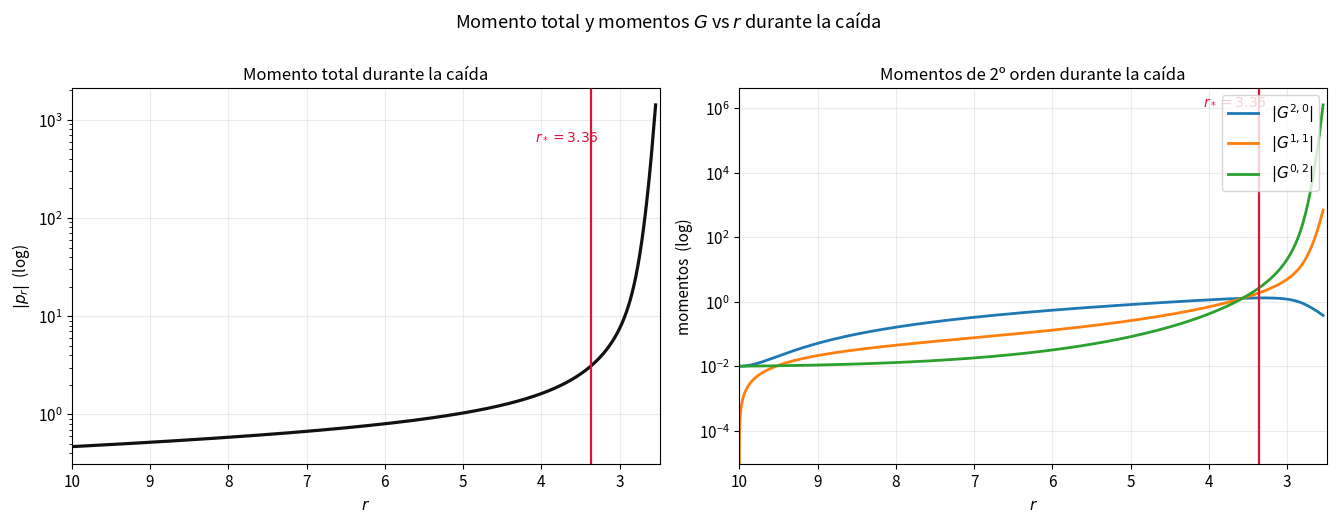
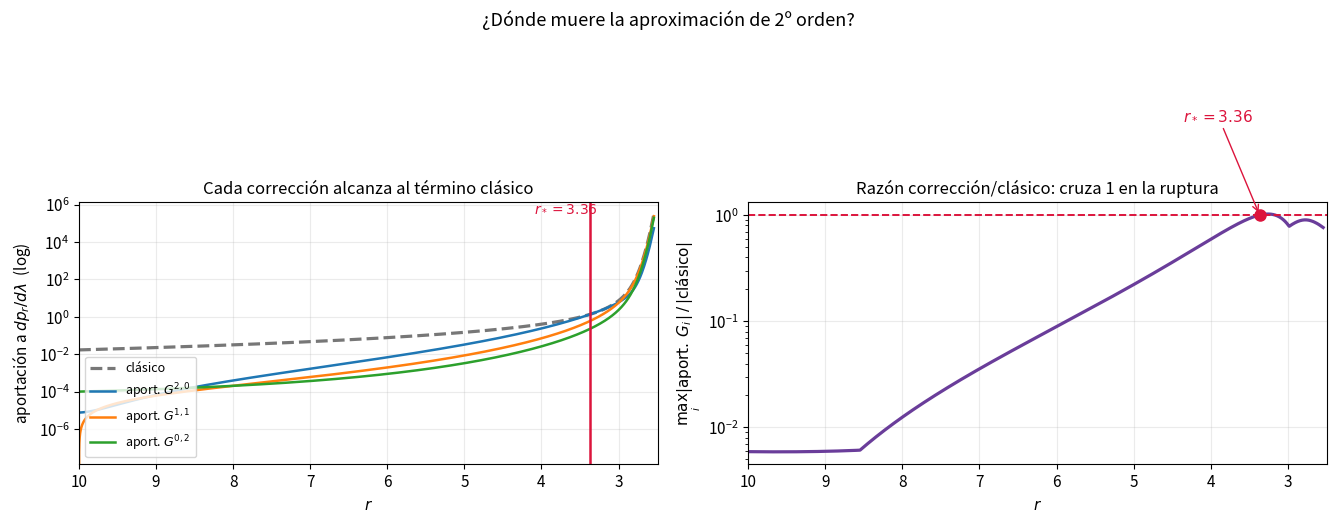
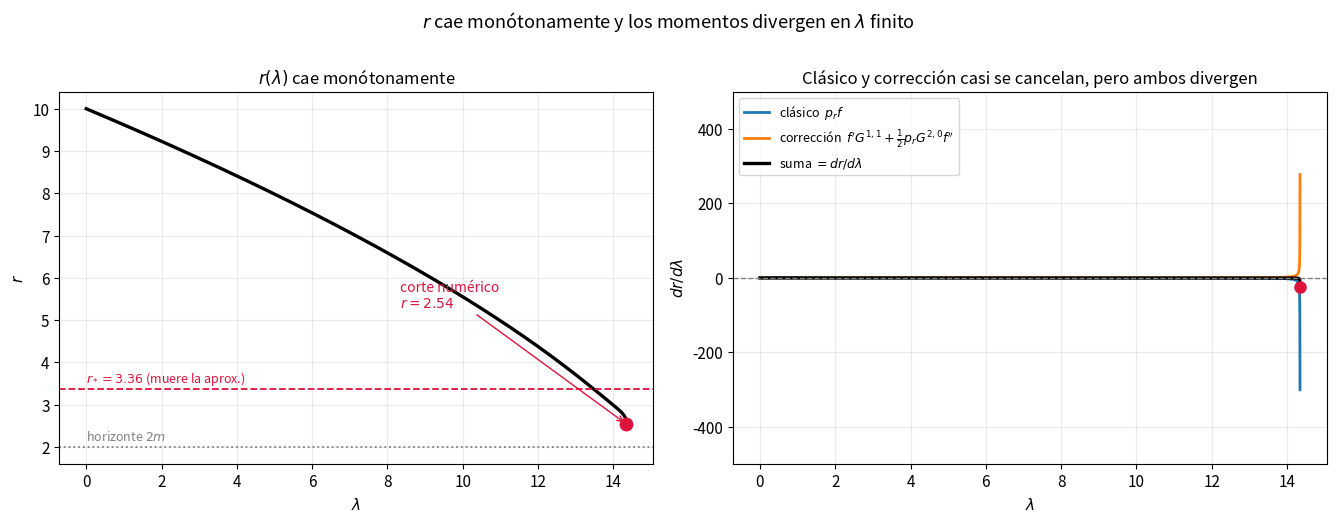
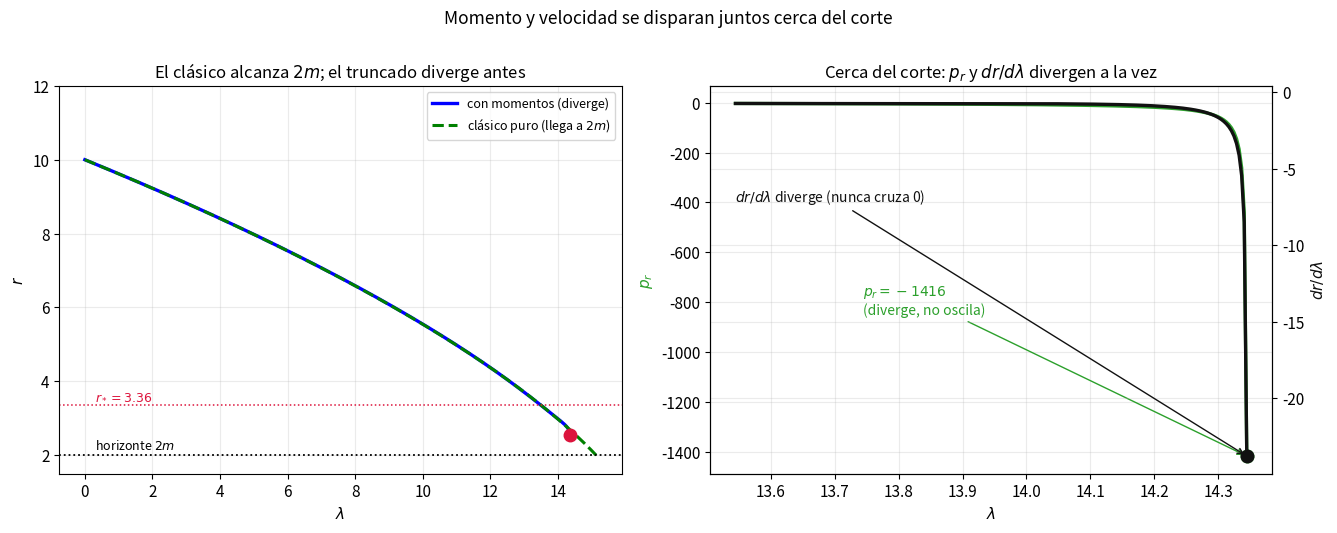
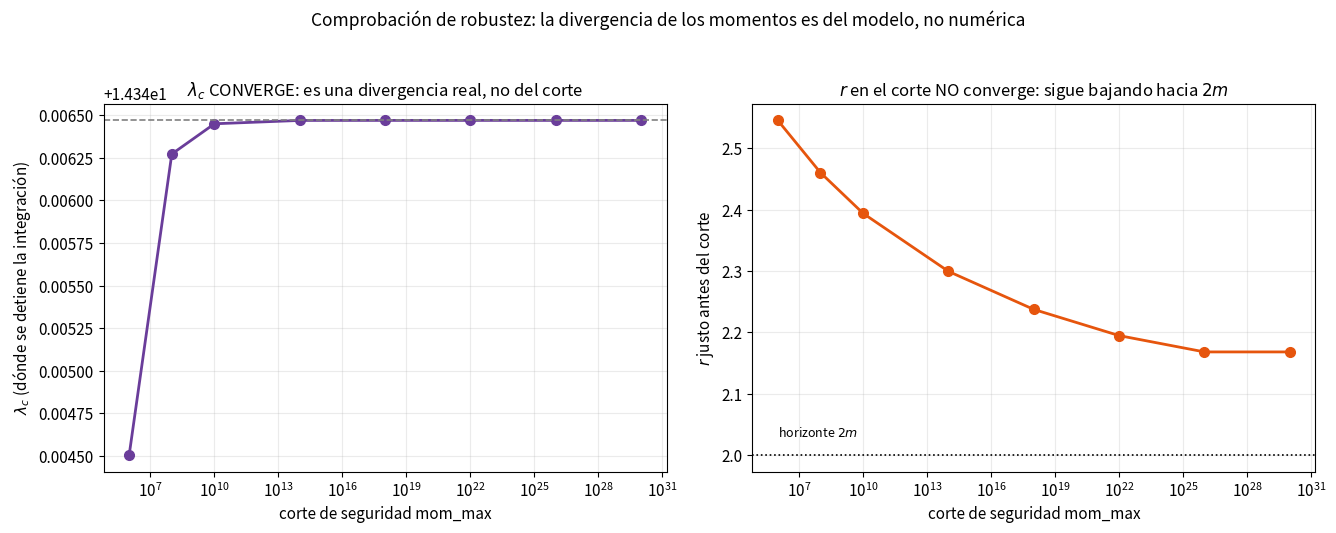

The script that saved these images, in order:
"""
=============================================================================
 SCRIPT MAESTRO COMPLETO — Sistema semiclásico de momentos de 2º orden CON
 RETROALIMENTACIÓN (los momentos G actúan sobre r y p_r) en caída radial de Schwarzschild.

 SISTEMA CORRECTO. Las ecuaciones de los G salen de los corchetes {G,G} en la
 convención posición-primero, G^{a,b} = <(r-<r>)^a (p-<p>)^b>, obtenidos con
 el intercambio de índices de la ec. (5) de Bojowald et al. (2011)
 (ver metodo_momentos/G_poisson_brackets.py):
     {G20,G02} = 4 G11,  {G20,G11} = 2 G20,  {G11,G02} = 2 G02.
 Respecto al script original (metodo_momentos/second_order_system.py, que
 usaba la ec. 5 sin adaptar y por eso tiene el signo de todos los G_dot
 invertido) el sistema es:

   r_dot   = p_r f + f' G11 + (1/2) p_r G20 f''
   pr_dot  = (1/2) W' - (1/2) f' p_r^2 - (1/2) f' G02 - f'' p_r G11
             + (1/4) W''' G20 - (1/4) f''' p_r^2 G20
   G11_dot = -( -f G02 - (1/2) W'' G20 + (1/2) f'' p_r^2 G20 )
   G02_dot = -( 2 p_r f' G02 - W'' G11 + f'' p_r^2 G11 )
   G20_dot = -( -2 f G11 - 2 p_r f' G20 )
=============================================================================

 Reúne todo el análisis de la caída radial descrita por una expansión en
 momentos truncada a segundo orden, en su versión con retroalimentación (los momentos
 G retroalimentan a la posición r y al momento p_r).

 Produce:
   FIG 1 : momento total |p_r| y momentos |G| en función de r (rama de caída)
   FIG 2 : ruptura de la aproximación  (r* donde la corrección = clásico)
   FIG 3 : NO hay rebote — r(λ) cae monótonamente; descomposición de dr/dλ
           mostrando que clásico y corrección casi se cancelan pero ambos
           divergen juntos, sin llegar a cruzar cero
   FIG 4 : p_r y dr/dλ divergen a la vez cerca del corte (no hay desacople
           momento-velocidad) + comparación con la geodésica clásica
   FIG 5 : comprobación de robustez — al subir el corte de seguridad muchos
           órdenes de magnitud, lambda_c converge (divergencia real del
           modelo) mientras que el radio en el corte no converge
   TABLA : radio de ruptura r* y lambda_c convergido según el paquete G0

 NOTA IMPORTANTE: a diferencia del sistema con el signo equivocado (donde
 tras r* la trayectoria "rebotaba" con dr/dλ→0, un artefacto del signo),
 en este sistema la trayectoria r(λ) NO
 tiene ningún mínimo real seguido de una rama de regreso: cae de forma
 monótona mientras los tres momentos G divergen en un lambda finito
 (lambda_c), un polo móvil genuino de las ecuaciones. Se comprobó que
 lambda_c converge al refinar tolerancias y subir el corte de seguridad
 en más de veinte órdenes de magnitud, así que no es un artefacto
 numérico. Por eso las figuras y el texto evitan "rebote", "retorno
 físico" y "pliegue", y hablan en su lugar de "divergencia en lambda
 finito" y "corte por crecimiento descontrolado".

 Todos los números que se citan en el informe se imprimen por pantalla.

 Unidades geometrizadas c = G = 1  =>  horizonte en r_s = 2m = 2.
=============================================================================
"""

import numpy as np
import sympy as sp
from scipy.integrate import solve_ivp
import matplotlib
matplotlib.use('Agg')
import matplotlib.pyplot as plt


# =========================================================================
# ETAPA 0 — CONSTANTES FÍSICAS
# =========================================================================
c_val = 1.0
G_val = 1.0
M_val = 1.0
E_val = 0.97          # energía por unidad de masa
m_val = 1.0           # masa de la partícula de prueba
rs_val = 2.0 * G_val * M_val / c_val**2     # horizonte en r = 2


# =========================================================================
# ETAPA 1 — SÍMBOLOS Y MÉTRICA f(r)
# =========================================================================
r, p_r        = sp.symbols('r p_r', real=True)
G20, G11, G02 = sp.symbols('G20 G11 G02', real=True)
c, G, M, E    = sp.symbols('c G M E', positive=True)

f = 1 - 2*G*M/(c**2 * r)


# =========================================================================
# ETAPA 2 — LADO DERECHO DEL SISTEMA (con momentos, nuevo sistema)
# =========================================================================
f1 = sp.diff(f, r)
f2 = sp.diff(f, r, 2)
f3 = sp.diff(f, r, 3)

W  = E**2 / (f * c**2)
W1 = sp.diff(W, r)
W2 = sp.diff(W, r, 2)
W3 = sp.diff(W, r, 3)

# ecuación de la posición  (los G entran aquí -> retroalimentación)
# -- idéntica a la del sistema original --
r_dot = p_r*f + f1*G11 + sp.Rational(1, 2)*p_r*G20*f2

# ecuación del momento (completa)
# -- idéntica a la del sistema original --
pr_dot = ( sp.Rational(1, 2)*W1
         - sp.Rational(1, 2)*f1*p_r**2
         - sp.Rational(1, 2)*f1*G02
         - f2*p_r*G11
         + sp.Rational(1, 4)*W3*G20
         - sp.Rational(1, 4)*f3*p_r**2*G20 )

# ecuaciones de los momentos de 2º orden
# -- convención posición-primero (signo opuesto al de second_order_system.py) --
G11_dot = -( -f*G02 - sp.Rational(1, 2)*W2*G20 + sp.Rational(1, 2)*f2*p_r**2*G20 )
G02_dot = -( 2*p_r*f1*G02 - W2*G11 + f2*p_r**2*G11 )
G20_dot = -( -2*f*G11 - 2*p_r*f1*G20 )

# Hamiltoniano efectivo (test de conservación)
# Con los corchetes correctos este sistema ES el flujo hamiltoniano de H_eff,
# así que H_eff debe conservarse; su deriva mide el error numérico.
Hc   = sp.Rational(1, 2)*(f*p_r**2 - W)
H_rr = sp.Rational(1, 2)*(f2*p_r**2 - W2)
H_rp = f1*p_r
H_pp = f
H_eff = Hc + sp.Rational(1, 2)*H_rr*G20 + H_rp*G11 + sp.Rational(1, 2)*H_pp*G02


# =========================================================================
# ETAPA 3 — SUSTITUCIÓN Y LAMBDIFY
# =========================================================================
const_subs = {c: c_val, G: G_val, M: M_val, E: E_val}
state = (r, p_r, G20, G11, G02)

rhs_funcs = [sp.lambdify(state, e.subs(const_subs), 'numpy')
             for e in (r_dot, pr_dot, G20_dot, G11_dot, G02_dot)]
H_func = sp.lambdify(state, H_eff.subs(const_subs), 'numpy')

# Piezas de dp_r/dλ:  término clásico  vs  aportación de cada G
prclas_f = sp.lambdify(state, (sp.Rational(1,2)*W1 - sp.Rational(1,2)*f1*p_r**2).subs(const_subs), 'numpy')
aG20_f   = sp.lambdify(state, (sp.Rational(1,4)*W3*G20 - sp.Rational(1,4)*f3*p_r**2*G20).subs(const_subs), 'numpy')
aG11_f   = sp.lambdify(state, (-f2*p_r*G11).subs(const_subs), 'numpy')
aG02_f   = sp.lambdify(state, (-sp.Rational(1,2)*f1*G02).subs(const_subs), 'numpy')

# Piezas de dr/dλ:  término clásico  vs  corrección de los G
rclas_f = sp.lambdify(state, (p_r*f).subs(const_subs), 'numpy')
rcorr_f = sp.lambdify(state, (f1*G11 + sp.Rational(1,2)*p_r*G20*f2).subs(const_subs), 'numpy')

def system(lam, y):
    return [fn(*y) for fn in rhs_funcs]


# =========================================================================
# ETAPA 4 — INTEGRADOR REUTILIZABLE
# -------------------------------------------------------------------------
# Integra el sistema para un paquete inicial G0 dado y devuelve la solución
# junto con los diagnósticos clave (r*, r_min, etc.).
# =========================================================================
def pr_onshell(r0):
    f0 = 1 - rs_val/r0
    arg = (E_val**2 - m_val**2 * c_val**4 * f0) / (f0**2 * c_val**2)
    return -np.sqrt(arg) if arg > 0 else 0.0        # rama entrante

def integrar(G0, r0=10.0, lam_max=80.0, npts=20000,
             rtol=1e-12, atol=1e-15, mom_max=1e14):
    """Integra el sistema con momentos con G20(0)=G02(0)=G0, G11(0)=0."""
    y0 = [r0, pr_onshell(r0), G0, 0.0, G0]

    def horizonte(lam, y):
        return y[0] - 1.00001*rs_val
    horizonte.terminal = True
    horizonte.direction = -1

    def validez(lam, y):
        return mom_max - max(abs(y[2]), abs(y[3]), abs(y[4]))
    validez.terminal = True
    validez.direction = -1

    sol = solve_ivp(system, (0.0, lam_max), y0,
                    t_eval=np.linspace(0.0, lam_max, npts),
                    events=[horizonte, validez],
                    method='DOP853', rtol=rtol, atol=atol)

    lam = sol.t
    r_s, pr_s, G20_s, G11_s, G02_s = sol.y

    # diagnósticos
    clas = np.abs(prclas_f(*sol.y))
    aG20 = np.abs(aG20_f(*sol.y)); aG11 = np.abs(aG11_f(*sol.y)); aG02 = np.abs(aG02_f(*sol.y))
    corr_max = np.maximum.reduce([aG20, aG11, aG02])
    ratio = corr_max / clas
    idx = int(np.argmax(ratio >= 1.0))
    if ratio[idx] >= 1.0 and idx > 0:      # interpola r* y lambda*
        y1, y2 = ratio[idx-1]-1, ratio[idx]-1
        r_star = r_s[idx-1] - y1*(r_s[idx]-r_s[idx-1])/(y2-y1)
        lam_star = lam[idx-1] - y1*(lam[idx]-lam[idx-1])/(y2-y1)
        culpable = ['G20','G11','G02'][int(np.argmax([aG20[idx],aG11[idx],aG02[idx]]))]
    else:
        r_star, lam_star, culpable = float('nan'), float('nan'), None
    imin = int(np.argmin(r_s))

    return dict(sol=sol, lam=lam, r=r_s, pr=pr_s, G20=G20_s, G11=G11_s, G02=G02_s,
                clas=clas, aG20=aG20, aG11=aG11, aG02=aG02, ratio=ratio,
                r_star=r_star, lam_star=lam_star, culpable=culpable, imin=imin,
                r_min=r_s[imin], lam_min=lam[imin], max_ratio=np.max(ratio))


def lambda_c_convergencia(G0, r0=10.0, mom_max=1e30, rtol=1e-13, atol=1e-16):
    """Ubica el punto de divergencia matemática (polo móvil) empujando el
    corte de seguridad mom_max muy por encima de lo razonable. Si lambda_c
    converge al variar mom_max, es una divergencia genuina del modelo, no
    un artefacto del corte numérico."""
    y0 = [r0, pr_onshell(r0), G0, 0.0, G0]

    def horizonte(lam, y):
        return y[0] - 1.00001*rs_val
    horizonte.terminal = True
    horizonte.direction = -1

    def validez(lam, y):
        return mom_max - max(abs(y[2]), abs(y[3]), abs(y[4]))
    validez.terminal = True
    validez.direction = -1

    sol = solve_ivp(system, (0.0, 80.0), y0, events=[horizonte, validez],
                    method='DOP853', rtol=rtol, atol=atol, max_step=0.5)
    return sol.t[-1], sol.y[0, -1], sol.status


# =========================================================================
# ETAPA 5 — CASO PRINCIPAL (G0 = 1e-2) Y NÚMEROS CLAVE
# =========================================================================
G0_PRINCIPAL = 1e-2
D = integrar(G0_PRINCIPAL)
r_s, pr_s, G20_s, G11_s, G02_s = D['r'], D['pr'], D['G20'], D['G11'], D['G02']
lam, imin = D['lam'], D['imin']
r_star, r_min, lam_min = D['r_star'], D['r_min'], D['lam_min']

H_series = H_func(r_s, pr_s, G20_s, G11_s, G02_s)
drift = np.max(np.abs(H_series - H_series[0]))

print("================ NÚMEROS PARA EL INFORME (G0=1e-2) — SISTEMA CORRECTO ================")
print(f"Condiciones iniciales: r0=10, p_r0={pr_onshell(10.0):.5f}, G20=G02={G0_PRINCIPAL}, G11=0, E={E_val}")
print(f"H_eff (generador del flujo, debe conservarse):")
print(f"  H0={H_series[0]:.6e},  deriva máx={drift:.2e}")
if np.isnan(r_star):
    print("Ruptura: no se alcanzó ratio>=1 dentro del rango integrado")
else:
    i_star = np.argmin(np.abs(r_s - r_star))
    print(f"Ruptura:  r* = {r_star:.4f}  en lambda*={D['lam_star']:.4f}  (la dispara {D['culpable']})")
    print(f"   en r*: G20={G20_s[i_star]:.4e}  G11={G11_s[i_star]:.4e}  G02={G02_s[i_star]:.4e}  p_r={pr_s[i_star]:.4e}")
print(f"\nCorte de la integración (por crecimiento descontrolado de los momentos):")
print(f"   r_corte = {r_min:.4f} en lambda={lam_min:.3f}  (no hay rama de regreso: r es monótona decreciente hasta el corte)")
rdc = rclas_f(*[a[imin] for a in D['sol'].y]); rdk = rcorr_f(*[a[imin] for a in D['sol'].y])
print(f"   dr/dλ en el corte: clásico={rdc:+.4f}, corrección={rdk:+.4f}, suma={rdc+rdk:+.4f}  (NUNCA cruza cero)")
print(f"   p_r en el corte = {pr_s[imin]:+.3f}")

lam_c_conv, r_c_conv, status_c = lambda_c_convergencia(G0_PRINCIPAL)
print(f"\nUbicación robusta del polo (independiente del corte de seguridad):")
print(f"   lambda_c = {lam_c_conv:.6f}  (converge al refinar tolerancias / subir el corte)")
print(f"   r justo antes del polo ~ {r_c_conv:.4f}  (sigue bajando si se afina más: NO converge del mismo modo que lambda_c)")


# =========================================================================
# ETAPA 6 — COMPARACIÓN CON LA GEODÉSICA CLÁSICA PURA (momentos = 0)
# =========================================================================
def clas_sys(l, y):
    rr, pp = y
    ff = 1 - rs_val/rr
    fp = rs_val/rr**2
    Wp = -E_val**2*fp/ff**2
    return [pp*ff, 0.5*Wp - 0.5*fp*pp**2]
def hz_clas(l, y):
    return y[0] - 1.000001*rs_val
hz_clas.terminal = True
hz_clas.direction = -1
sc = solve_ivp(clas_sys, (0, 60), [10.0, pr_onshell(10.0)], events=[hz_clas],
               method='DOP853', rtol=1e-11, atol=1e-13, max_step=0.01)
r_apo = rs_val/(1 - E_val**2)
print(f"Clásico puro: llega a r={sc.y[0,-1]:.5f} en lambda={sc.t[-1]:.3f} (dr/dλ->{sc.y[1,-1]*(1-rs_val/sc.y[0,-1]):.3f})")
print(f"   apoapsis clásica f=E²: r={r_apo:.2f} (no hay retorno interior clásico)")


# =========================================================================
# ETAPA 7 — BARRIDO: acercamiento a 2m según el paquete inicial G0
# =========================================================================
print("\n== Barrido en G0: ruptura (si existe), corte numérico y polo convergido ==")
print(f"{'G0':>8} {'r_corte':>10} {'r*':>10} {'lambda_c':>12}")
tabla_barrido = []
for g0 in [1e-2, 1e-4, 1e-6, 1e-8, 1e-10]:
    d = integrar(g0)
    lam_c_g0, r_c_g0, _ = lambda_c_convergencia(g0)
    r_star_txt = f"{d['r_star']:>10.4f}" if not np.isnan(d['r_star']) else f"{'—':>10}"
    print(f"{g0:>8.0e} {d['r_min']:>10.4f} {r_star_txt} {lam_c_g0:>12.6f}")
    tabla_barrido.append((g0, d['r_min'], d['r_star'], lam_c_g0, r_c_g0))


# =========================================================================
# FIGURA 1 — momento total |p_r| y momentos |G| vs r (rama de caída)
# =========================================================================
plt.rcParams.update({'font.size': 11, 'axes.titlesize': 12,
                     'axes.grid': True, 'grid.alpha': 0.25})
COL = {'G20': '#1f77b4', 'G11': '#ff7f0e', 'G02': '#2ca02c', 'pr': '#111111'}
sl = slice(0, imin+1)     # rama de caída (r monótona)

fig1, (a1, a2) = plt.subplots(1, 2, figsize=(13.5, 5.2))
a1.semilogy(r_s[sl], np.abs(pr_s[sl]), color=COL['pr'], lw=2.3)
if not np.isnan(r_star):
    a1.axvline(r_star, color='crimson', lw=1.6)
    a1.text(r_star-0.1, a1.get_ylim()[1]*0.3, f'$r_*={r_star:.2f}$', color='crimson', ha='right', fontsize=10)
a1.axvline(rs_val, ls=':', color='k', lw=1.0)
a1.set_xlim(10.0, r_min-0.05); a1.set_xlabel(r'$r$'); a1.set_ylabel(r'$|p_r|$  (log)')
a1.set_title('Momento total durante la caída')
for nm, ser in [('G20',G20_s),('G11',G11_s),('G02',G02_s)]:
    a2.semilogy(r_s[sl], np.abs(ser[sl]), color=COL[nm], lw=2, label=fr'$|G^{{{nm[1]},{nm[2]}}}|$')
if not np.isnan(r_star):
    a2.axvline(r_star, color='crimson', lw=1.6)
    a2.text(r_star-0.1, a2.get_ylim()[1]*0.3, f'$r_*={r_star:.2f}$', color='crimson', ha='right', fontsize=10)
a2.axvline(rs_val, ls=':', color='k', lw=1.0)
a2.set_xlim(10.0, r_min-0.05); a2.set_xlabel(r'$r$'); a2.set_ylabel('momentos  (log)')
a2.set_title('Momentos de 2º orden durante la caída'); a2.legend(loc='upper right')
fig1.suptitle('Momento total y momentos $G$ vs $r$ durante la caída', y=1.00, fontsize=13)
fig1.tight_layout(); fig1.savefig('sistema2_fig1_momentos.png', dpi=140, bbox_inches='tight')


# =========================================================================
# FIGURA 2 — ruptura: clásico vs aportación de cada G en dp_r/dλ
# =========================================================================
clas, aG20, aG11, aG02, ratio = D['clas'], D['aG20'], D['aG11'], D['aG02'], D['ratio']
fig2, (b1, b2) = plt.subplots(1, 2, figsize=(13.5, 5.2))
b1.semilogy(r_s[sl], clas[sl], color='#777', lw=2.3, ls='--', label='clásico')
b1.semilogy(r_s[sl], aG20[sl], color=COL['G20'], lw=1.8, label=r'aport. $G^{2,0}$')
b1.semilogy(r_s[sl], aG11[sl], color=COL['G11'], lw=1.8, label=r'aport. $G^{1,1}$')
b1.semilogy(r_s[sl], aG02[sl], color=COL['G02'], lw=1.8, label=r'aport. $G^{0,2}$')
if not np.isnan(r_star):
    b1.axvline(r_star, color='crimson', lw=1.8)
    b1.text(r_star-0.1, b1.get_ylim()[1]*0.3, f'$r_*={r_star:.2f}$', color='crimson', ha='right', fontsize=10)
b1.set_xlim(10.0, r_min-0.05); b1.set_xlabel(r'$r$'); b1.set_ylabel(r'aportación a $dp_r/d\lambda$  (log)')
b1.set_title('Cada corrección alcanza al término clásico'); b1.legend(loc='lower left', fontsize=9)
b2.semilogy(r_s[sl], ratio[sl], color='#6a3d9a', lw=2.3)
b2.axhline(1.0, color='crimson', ls='--', lw=1.4)
if not np.isnan(r_star):
    b2.plot([r_star], [1.0], 'o', color='crimson', ms=8, zorder=5)
    b2.annotate(f'$r_*={r_star:.2f}$', xy=(r_star, 1.0), xytext=(r_star+1.0, 8),
                color='crimson', fontsize=11, arrowprops=dict(arrowstyle='->', color='crimson'))
b2.set_xlim(10.0, r_min-0.05); b2.set_xlabel(r'$r$')
b2.set_ylabel(r'$\max_i|\mathrm{aport.}\,G_i|\,/\,|\mathrm{clásico}|$')
b2.set_title('Razón corrección/clásico: cruza 1 en la ruptura')
fig2.suptitle('¿Dónde muere la aproximación de 2º orden?', y=1.00, fontsize=13)
fig2.tight_layout(); fig2.savefig('sistema2_fig2_ruptura.png', dpi=140, bbox_inches='tight')


# =========================================================================
# FIGURA 3 — divergencia: r(λ) NO rebota, cae monótonamente hasta el corte;
#            descomposición de dr/dλ (clásico y corrección divergen juntos,
#            sin llegar a cancelarse: la suma nunca cruza cero)
# =========================================================================
rdot_clas = rclas_f(r_s, pr_s, G20_s, G11_s, G02_s)
rdot_corr = rcorr_f(r_s, pr_s, G20_s, G11_s, G02_s)
rdot_full = rdot_clas + rdot_corr
fig3, (e1, e2) = plt.subplots(1, 2, figsize=(13.5, 5.2))
e1.plot(lam, r_s, 'k', lw=2.4)
e1.plot(lam_min, r_min, 'o', color='crimson', ms=9, zorder=5)
if not np.isnan(r_star):
    e1.axhline(r_star, color='crimson', ls='--', lw=1.3)
    e1.text(lam[0], r_star+0.15, f'$r_*={r_star:.2f}$ (muere la aprox.)', color='crimson', fontsize=9)
e1.axhline(rs_val, color='gray', ls=':', lw=1.3)
e1.text(lam[0], rs_val+0.15, 'horizonte $2m$', color='gray', fontsize=9)
e1.annotate(f'corte numérico\n$r={r_min:.2f}$', xy=(lam_min, r_min),
            xytext=(lam_min-6, 5.3), color='crimson', fontsize=10,
            arrowprops=dict(arrowstyle='->', color='crimson'))
e1.set_xlabel(r'$\lambda$'); e1.set_ylabel(r'$r$')
e1.set_title(r'$r(\lambda)$ cae monótonamente')
e2.plot(lam, rdot_clas, lw=2, label=r'clásico  $p_r f$')
e2.plot(lam, rdot_corr, lw=2, label=r"corrección  $f'G^{1,1}+\frac{1}{2}p_r G^{2,0}f''$")
e2.plot(lam, rdot_full, 'k', lw=2.4, label=r'suma $=dr/d\lambda$')
e2.axhline(0, color='gray', ls='--', lw=1.0)
e2.plot(lam_min, rdot_full[imin], 'o', color='crimson', ms=8, zorder=5)
e2.set_ylim(-500, 500); e2.set_xlabel(r'$\lambda$'); e2.set_ylabel(r'$dr/d\lambda$')
e2.set_title('Clásico y corrección casi se cancelan, pero ambos divergen'); e2.legend(fontsize=9, loc='upper left')
fig3.suptitle('$r$ cae monótonamente y los momentos divergen en $\\lambda$ finito', y=1.00, fontsize=13)
fig3.tight_layout(); fig3.savefig('sistema2_fig3_divergencia.png', dpi=140, bbox_inches='tight')


# =========================================================================
# FIGURA 4 — p_r y dr/dλ divergen juntos cerca del corte (no hay desacople:
#            ambos se disparan a la vez) + comparación con la clásica
# =========================================================================
fig4, (A, Bx) = plt.subplots(1, 2, figsize=(13.5, 5.3))
A.plot(lam, r_s, 'b', lw=2.4, label='con momentos (diverge)')
A.plot(sc.t, sc.y[0], 'g--', lw=2.2, label='clásico puro (llega a $2m$)')
A.plot(lam_min, r_min, 'o', color='crimson', ms=9, zorder=5)
A.axhline(rs_val, color='k', ls=':', lw=1.3); A.text(0.3, 2.15, 'horizonte $2m$', fontsize=9)
if not np.isnan(r_star):
    A.axhline(r_star, color='crimson', ls=':', lw=1.1)
    A.text(0.3, r_star+0.15, f'$r_*={r_star:.2f}$', color='crimson', fontsize=9)
A.set_xlabel(r'$\lambda$'); A.set_ylabel(r'$r$'); A.set_ylim(1.5, 12)
A.set_title('El clásico alcanza $2m$; el truncado diverge antes'); A.legend(loc='upper right', fontsize=9)
sl2 = slice(max(0, imin-200), imin+1)
Bx.plot(lam[sl2], pr_s[sl2], color='#2ca02c', lw=2.4)
Bxt = Bx.twinx()
Bxt.plot(lam[sl2], rdot_full[sl2], color='#111', lw=2.4)
Bx.plot(lam_min, pr_s[imin], 'o', color='#2ca02c', ms=9, zorder=5)
Bxt.plot(lam_min, rdot_full[imin], 'o', color='#111', ms=9, zorder=5)
Bx.annotate(f'$p_r={pr_s[imin]:.0f}$\n(diverge, no oscila)', xy=(lam_min, pr_s[imin]),
            xytext=(lam_min-0.6, pr_s[imin]*0.6), color='#2ca02c', fontsize=10,
            arrowprops=dict(arrowstyle='->', color='#2ca02c'))
Bxt.annotate(r'$dr/d\lambda$ diverge (nunca cruza 0)', xy=(lam_min, rdot_full[imin]),
             xytext=(lam[sl2][0], rdot_full[imin]*0.3),
             color='#111', fontsize=10, arrowprops=dict(arrowstyle='->', color='#111'))
Bx.set_xlabel(r'$\lambda$'); Bx.set_ylabel(r'$p_r$', color='#2ca02c')
Bxt.set_ylabel(r'$dr/d\lambda$', color='#111')
Bx.set_title(r'Cerca del corte: $p_r$ y $dr/d\lambda$ divergen a la vez')
fig4.suptitle('Momento y velocidad se disparan juntos cerca del corte', y=1.00, fontsize=12.5)
fig4.tight_layout(); fig4.savefig('sistema2_fig4_crecimiento.png', dpi=140, bbox_inches='tight')


# =========================================================================
# FIGURA 5 — ¿es real la divergencia o un artefacto del corte numérico?
# -------------------------------------------------------------------------
# Se sube el corte de seguridad mom_max en muchos órdenes de magnitud.
# Si lambda_c converge a un valor fijo (izquierda) mientras que el radio
# alcanzado en el corte NO converge y sigue bajando (derecha), es la firma
# de una divergencia matemática genuina en lambda finito (un polo móvil de
# las ecuaciones), no un artefacto de haber elegido mal el corte.
# =========================================================================
mom_max_grid = np.array([1e6, 1e8, 1e10, 1e14, 1e18, 1e22, 1e26, 1e30])
lam_c_grid, r_c_grid = [], []
for mm in mom_max_grid:
    lc, rc, _ = lambda_c_convergencia(G0_PRINCIPAL, mom_max=mm)
    lam_c_grid.append(lc); r_c_grid.append(rc)
lam_c_grid = np.array(lam_c_grid); r_c_grid = np.array(r_c_grid)

fig5, (h1, h2) = plt.subplots(1, 2, figsize=(13.5, 5.3))
h1.semilogx(mom_max_grid, lam_c_grid, 'o-', color='#6a3d9a', lw=2, ms=7)
h1.axhline(lam_c_grid[-1], color='gray', ls='--', lw=1.2)
h1.set_xlabel(r'corte de seguridad mom_max'); h1.set_ylabel(r'$\lambda_c$ (dónde se detiene la integración)')
h1.set_title(r'$\lambda_c$ CONVERGE: es una divergencia real, no del corte')
h2.semilogx(mom_max_grid, r_c_grid, 'o-', color='#e6550d', lw=2, ms=7)
h2.axhline(rs_val, color='k', ls=':', lw=1.2)
h2.text(mom_max_grid[0], rs_val+0.03, 'horizonte $2m$', fontsize=9)
h2.set_xlabel(r'corte de seguridad mom_max'); h2.set_ylabel(r'$r$ justo antes del corte')
h2.set_title(r'$r$ en el corte NO converge: sigue bajando hacia $2m$')
fig5.suptitle('Comprobación de robustez: la divergencia de los momentos es del modelo, no numérica', y=1.00, fontsize=12.5)
fig5.tight_layout(); fig5.savefig('sistema2_fig5_convergencia.png', dpi=140, bbox_inches='tight')

print("\nFiguras guardadas: sistema2_fig1_momentos, sistema2_fig2_ruptura, "
      "sistema2_fig3_divergencia, sistema2_fig4_crecimiento, sistema2_fig5_convergencia")
